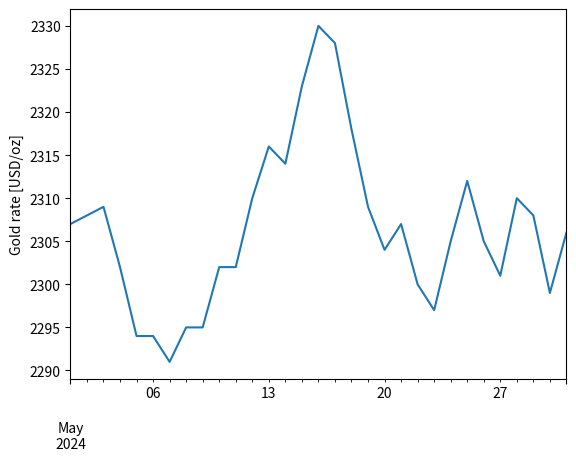

Write the Python code that produced this figure.
import numpy as np
import pandas as pd
import matplotlib.pyplot as plt

dates = np.arange('2024-05-01','2024-06-01',dtype='datetime64[D]')
gold_rate = [np.random.randint(2300, 2400)]
for x in range(len(dates)-1):
    gold_rate.append(gold_rate[x]+np.random.randint(-10, 10))
series = pd.Series(data = gold_rate, index = dates)
series.plot()
plt.ylabel("Gold rate [USD/oz]")
plt.show()
